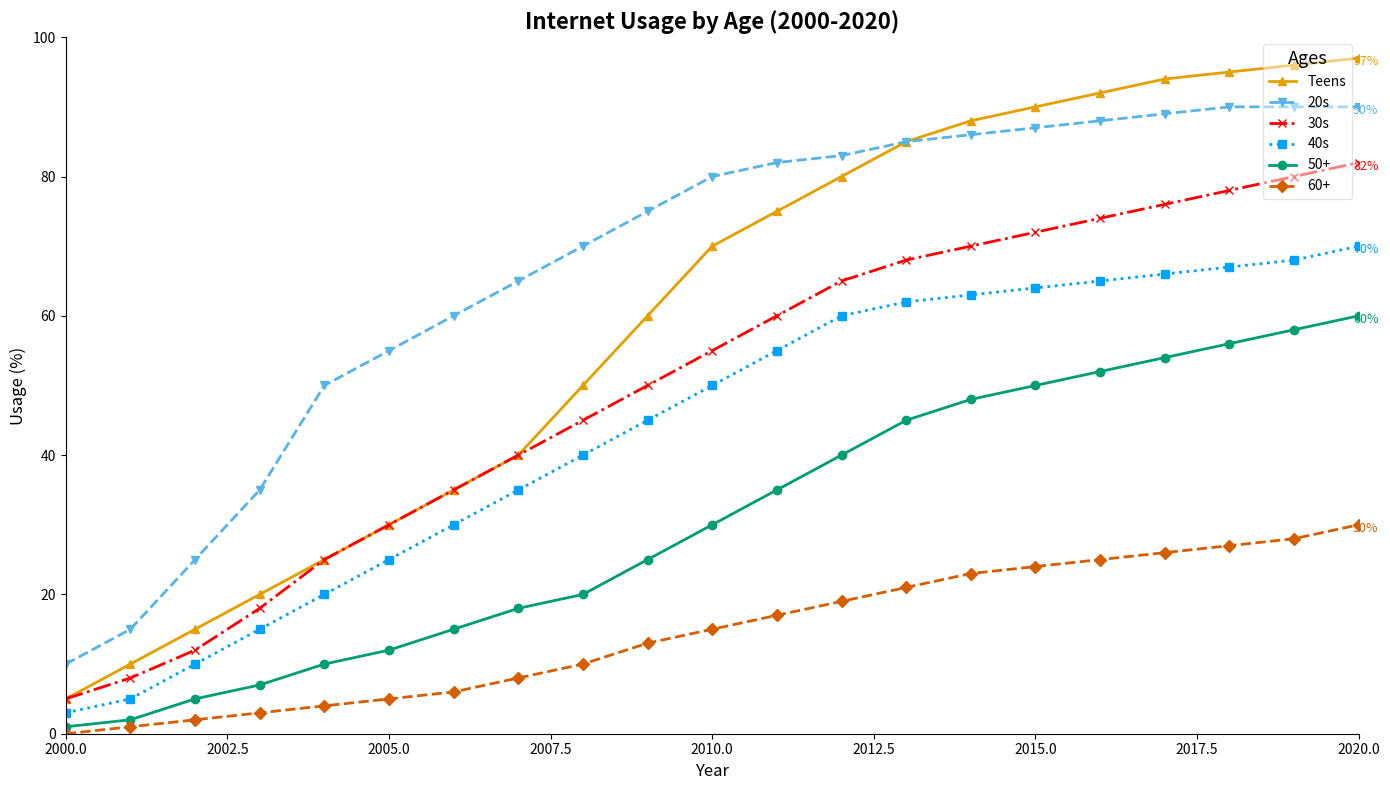

The matplotlib source for this figure:
import matplotlib.pyplot as plt
import numpy as np

years = np.arange(2000, 2021)
age_groups = ["Teens", "20s", "30s", "40s", "50+", "60+"]

teens = [5, 10, 15, 20, 25, 30, 35, 40, 50, 60, 70, 75, 80, 85, 88, 90, 92, 94, 95, 96, 97]
twenties = [10, 15, 25, 35, 50, 55, 60, 65, 70, 75, 80, 82, 83, 85, 86, 87, 88, 89, 90, 90, 90]
thirties = [5, 8, 12, 18, 25, 30, 35, 40, 45, 50, 55, 60, 65, 68, 70, 72, 74, 76, 78, 80, 82]
forties = [3, 5, 10, 15, 20, 25, 30, 35, 40, 45, 50, 55, 60, 62, 63, 64, 65, 66, 67, 68, 70]
fifties_plus = [1, 2, 5, 7, 10, 12, 15, 18, 20, 25, 30, 35, 40, 45, 48, 50, 52, 54, 56, 58, 60]
seniors = [0, 1, 2, 3, 4, 5, 6, 8, 10, 13, 15, 17, 19, 21, 23, 24, 25, 26, 27, 28, 30]

fig, ax = plt.subplots(figsize=(14, 8))

colors = ['#E69F00', '#56B4E9', '#FF0000', '#00A2FF', '#009E73', '#D55E00']
markers = ['^', 'v', 'x', 's', 'o', 'D']
linestyles = ['-', '--', '-.', ':', '-', '--']

for data, name, color, marker, linestyle in zip(
    [teens, twenties, thirties, forties, fifties_plus, seniors], 
    age_groups, colors, markers, linestyles):
    ax.plot(years, data, label=name, color=color, marker=marker, linewidth=2, linestyle=linestyle)
    ax.annotate(f'{data[-1]}%', xy=(years[-1], data[-1]), xytext=(5, -5), textcoords='offset points', ha='center', fontsize=9, color=color)

ax.set_title('Internet Usage by Age (2000-2020)', fontsize=16, fontweight='bold')
ax.set_xlabel('Year', fontsize=12)
ax.set_ylabel('Usage (%)', fontsize=12)

ax.legend(title='Ages', title_fontsize='13', loc='upper right', frameon=True, framealpha=0.5, fancybox=True)
ax.grid(False)

ax.spines['top'].set_visible(False)
ax.spines['right'].set_visible(False)

ax.set_xlim(2000, 2020)
ax.set_ylim(0, 100)

plt.tight_layout()
plt.show()
